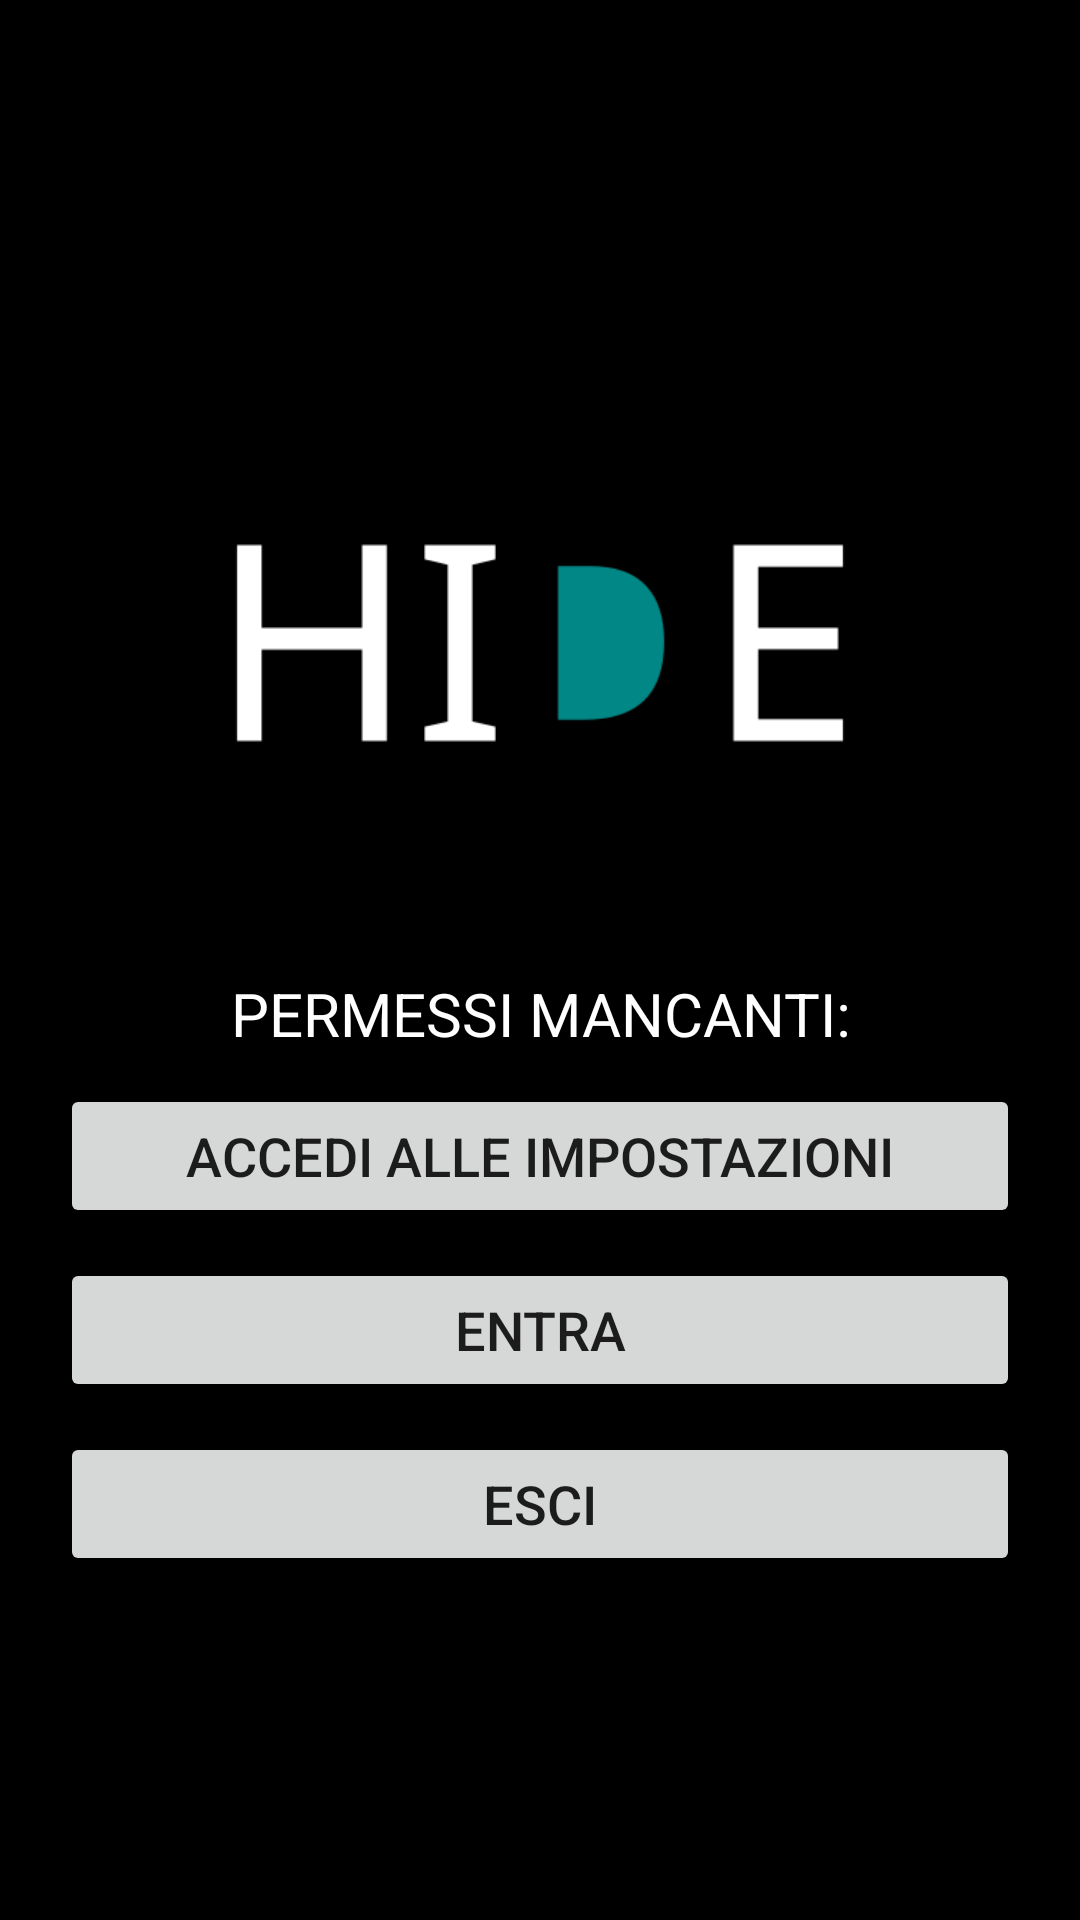

Android layout source for this screen:
<!-- AndroidManifest.xml: application theme Theme.Blur -->
<!-- res/layout/activity_start.xml -->
<?xml version="1.0" encoding="utf-8"?>
<androidx.constraintlayout.widget.ConstraintLayout xmlns:android="http://schemas.android.com/apk/res/android"
    xmlns:app="http://schemas.android.com/apk/res-auto"
    xmlns:tools="http://schemas.android.com/tools"
    android:layout_width="match_parent"
    android:layout_height="match_parent"
    tools:context=".StartActivity">

    <LinearLayout
        android:layout_width="match_parent"
        android:layout_height="match_parent"
        android:background="#000000"
        android:gravity="center_vertical"
        android:orientation="vertical">

        <Space
            android:layout_width="match_parent"
            android:layout_height="10dp" />

        <ImageView
            android:id="@+id/LogoView"
            android:layout_width="match_parent"
            android:layout_height="200dp"
            app:srcCompat="@drawable/logo" />

        <Space
            android:layout_width="match_parent"
            android:layout_height="10dp" />

        <LinearLayout
            android:id="@+id/LayoutPermessi"
            android:layout_width="match_parent"
            android:layout_height="wrap_content"
            android:gravity="center_vertical"
            android:orientation="vertical"
            tools:visibility="gone">

            <TextView
                android:id="@+id/PermessiT"
                android:layout_width="match_parent"
                android:layout_height="wrap_content"
                android:paddingLeft="10dp"
                android:paddingRight="10dp"
                android:text="PERMESSI MANCANTI:"
                android:textAlignment="center"
                android:textColor="@color/white"
                android:textSize="20sp" />

            <Space
                android:layout_width="match_parent"
                android:layout_height="10dp" />

            <Button
                android:id="@+id/PemessiImpB"
                android:layout_width="match_parent"
                android:layout_height="wrap_content"
                android:layout_marginHorizontal="20dp"
                android:text="ACCEDI ALLE IMPOSTAZIONI"
                android:textSize="18sp" />

            <Space
                android:layout_width="match_parent"
                android:layout_height="10dp" />
        </LinearLayout>

        <LinearLayout
            android:id="@+id/LayoutStart"
            android:layout_width="match_parent"
            android:layout_height="wrap_content"
            android:gravity="center_vertical"
            android:orientation="vertical"
            tools:visibility="gone">

            <Button
                android:id="@+id/EntraB"
                android:layout_width="match_parent"
                android:layout_height="wrap_content"
                android:layout_marginHorizontal="20dp"
                android:text="ENTRA"
                android:textSize="18sp" />

            <Space
                android:layout_width="match_parent"
                android:layout_height="10dp" />

            <Button
                android:id="@+id/EsciB"
                android:layout_width="match_parent"
                android:layout_height="wrap_content"
                android:layout_marginHorizontal="20dp"
                android:text="ESCI"
                android:textSize="18sp" />

            <Space
                android:layout_width="match_parent"
                android:layout_height="10dp" />

        </LinearLayout>
    </LinearLayout>

</androidx.constraintlayout.widget.ConstraintLayout>
<!-- resources referenced by this layout -->
<resources>
  <color name="white">#FFFFFFFF</color>
  <!-- drawable logo: png bitmap (drawable-v24, 4376 bytes) -->
  <style name="Theme.Blur" parent="Theme.MaterialComponents.DayNight.DarkActionBar">
          
          <item name="colorPrimary">#018786</item>
          <item name="colorPrimaryVariant">@color/purple_700</item>
          <item name="colorOnPrimary">@color/white</item>
          
          <item name="colorSecondary">@color/teal_200</item>
          <item name="colorSecondaryVariant">@color/teal_700</item>
          <item name="colorOnSecondary">@color/black</item>
          
          <item name="android:statusBarColor">@color/black</item>
          
      </style>
  <color name="purple_700">#FF3700B3</color>
  <color name="teal_200">#FF03DAC5</color>
  <color name="teal_700">#FF018786</color>
  <color name="black">#FF000000</color>
</resources>
